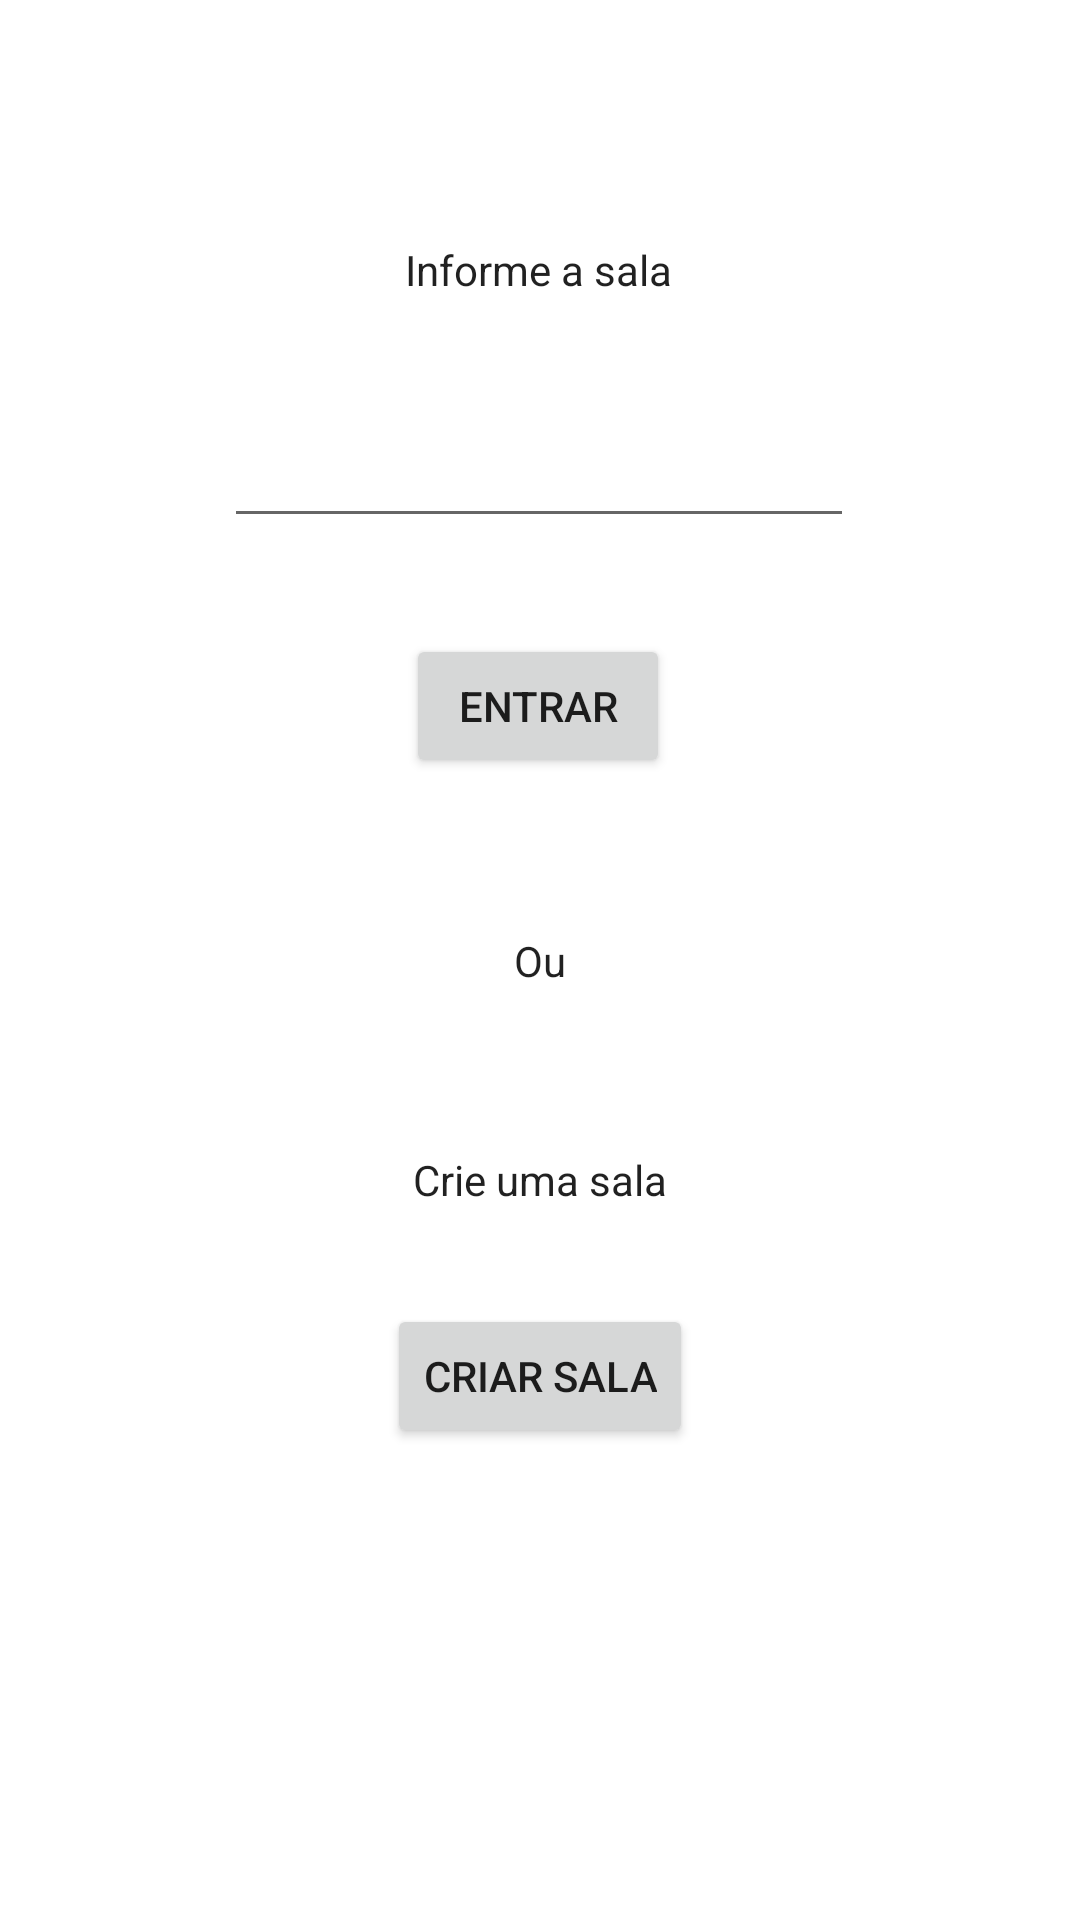

Reconstruct the res/layout file that produces this screen, plus the resources it refers to.
<!-- AndroidManifest.xml: application theme Theme.JogoDaVelha -->
<!-- res/layout/activity_choose_room.xml -->
<?xml version="1.0" encoding="utf-8"?>
<androidx.constraintlayout.widget.ConstraintLayout xmlns:android="http://schemas.android.com/apk/res/android"
    xmlns:app="http://schemas.android.com/apk/res-auto"
    xmlns:tools="http://schemas.android.com/tools"
    android:layout_width="match_parent"
    android:layout_height="match_parent"
    tools:context=".ChooseRoomActivity">

    <TextView
        android:id="@+id/textView3"
        android:layout_width="wrap_content"
        android:layout_height="wrap_content"
        android:text="Ou"
        app:layout_constraintBottom_toBottomOf="parent"
        app:layout_constraintEnd_toEndOf="parent"
        app:layout_constraintStart_toStartOf="parent"
        app:layout_constraintTop_toTopOf="parent" />

    <ImageView
        android:id="@+id/imageView2"
        android:layout_width="0dp"
        android:layout_height="wrap_content"
        android:scaleType="fitXY"
        app:layout_constraintBottom_toBottomOf="parent"
        app:layout_constraintEnd_toStartOf="@+id/textView3"
        app:layout_constraintStart_toStartOf="parent"
        app:layout_constraintTop_toTopOf="parent"
        app:srcCompat="@drawable/ic_baseline_remove_24" />

    <ImageView
        android:id="@+id/imageView3"
        android:layout_width="0dp"
        android:layout_height="wrap_content"
        android:scaleType="fitXY"
        app:layout_constraintBottom_toBottomOf="parent"
        app:layout_constraintEnd_toEndOf="parent"
        app:layout_constraintStart_toEndOf="@+id/textView3"
        app:layout_constraintTop_toTopOf="parent"
        app:srcCompat="@drawable/ic_baseline_remove_24" />

    <TextView
        android:id="@+id/textView4"
        android:layout_width="wrap_content"
        android:layout_height="wrap_content"
        android:text="Informe a sala"
        android:layout_marginBottom="32dp"
        app:layout_constraintBottom_toTopOf="@+id/editTextNumber"
        app:layout_constraintEnd_toEndOf="parent"
        app:layout_constraintHorizontal_bias="0.498"
        app:layout_constraintStart_toStartOf="parent" />

    <EditText
        android:id="@+id/editTextNumber"
        android:layout_width="wrap_content"
        android:layout_height="wrap_content"
        android:ems="10"
        android:inputType="number"
        android:minHeight="48dp"
        app:layout_constraintBottom_toTopOf="@+id/textView3"
        app:layout_constraintEnd_toEndOf="parent"
        app:layout_constraintHorizontal_bias="0.497"
        app:layout_constraintStart_toStartOf="parent"
        app:layout_constraintTop_toTopOf="parent" />

    <Button
        android:id="@+id/button5"
        android:layout_width="wrap_content"
        android:layout_height="0dp"
        android:layout_marginTop="32dp"
        android:text="Entrar"
        app:layout_constraintEnd_toEndOf="parent"
        app:layout_constraintHorizontal_bias="0.498"
        app:layout_constraintStart_toStartOf="parent"
        app:layout_constraintTop_toBottomOf="@+id/editTextNumber" />

    <Button
        android:id="@+id/button6"
        android:layout_width="wrap_content"
        android:layout_height="wrap_content"
        android:text="Criar Sala"
        app:layout_constraintBottom_toBottomOf="parent"
        app:layout_constraintEnd_toEndOf="parent"
        app:layout_constraintStart_toStartOf="parent"
        app:layout_constraintTop_toBottomOf="@+id/textView3"
        app:layout_constraintVertical_bias="0.4" />

    <TextView
        android:id="@+id/textView7"
        android:layout_width="wrap_content"
        android:layout_height="wrap_content"
        android:text="Crie uma sala"
        android:layout_marginBottom="32dp"
        app:layout_constraintBottom_toTopOf="@+id/button6"
        app:layout_constraintEnd_toEndOf="parent"
        app:layout_constraintStart_toStartOf="parent" />

    <TextView
        android:id="@+id/textView8"
        android:layout_width="wrap_content"
        android:layout_height="wrap_content"
        android:layout_marginTop="32dp"
        android:text="Codigo sala"
        android:textSize="24sp"
        android:visibility="invisible"
        app:layout_constraintEnd_toEndOf="parent"
        app:layout_constraintStart_toStartOf="parent"
        app:layout_constraintTop_toBottomOf="@+id/button6" />

    <ImageView
        android:id="@+id/imageView4"
        android:layout_width="28dp"
        android:layout_height="30dp"
        android:layout_marginStart="28dp"
        android:scaleType="centerInside"
        android:visibility="invisible"
        app:layout_constraintBottom_toBottomOf="@+id/textView8"
        app:layout_constraintStart_toEndOf="@+id/textView8"
        tools:srcCompat="@drawable/ic_baseline_content_copy_50" />

</androidx.constraintlayout.widget.ConstraintLayout>
<!-- resources referenced by this layout -->
<resources>
  <!-- drawable ic_baseline_content_copy_50 (drawable) -->
  <vector android:height="50dp" android:tint="?attr/colorControlNormal"
      android:viewportHeight="24" android:viewportWidth="24"
      android:width="50dp" xmlns:android="http://schemas.android.com/apk/res/android">
      <path android:fillColor="@android:color/white" android:pathData="M16,1L4,1c-1.1,0 -2,0.9 -2,2v14h2L4,3h12L16,1zM19,5L8,5c-1.1,0 -2,0.9 -2,2v14c0,1.1 0.9,2 2,2h11c1.1,0 2,-0.9 2,-2L21,7c0,-1.1 -0.9,-2 -2,-2zM19,21L8,21L8,7h11v14z"/>
  </vector>
  <style name="Theme.JogoDaVelha" parent="Theme.MaterialComponents.DayNight.NoActionBar">
          
          <item name="colorPrimary">@color/red</item>
          <item name="colorPrimaryVariant">@color/purple_700</item>
          <item name="colorOnPrimary">@color/white</item>
          
          <item name="colorSecondary">@color/red</item>
          <item name="colorSecondaryVariant">@color/teal_700</item>
          <item name="colorOnSecondary">@color/purple_200</item>
          
          <item name="android:statusBarColor" tools:targetApi="l">?attr/colorOnPrimary</item>
          
          <item name="android:textViewStyle">@color/black</item>
      </style>
  <color name="red">#EA1D2C</color>
  <color name="purple_700">#FF3700B3</color>
  <color name="white">#FFFFFFFF</color>
  <color name="teal_700">#FF018786</color>
  <color name="purple_200">#FFBB86FC</color>
  <color name="black">#FF000000</color>
</resources>
